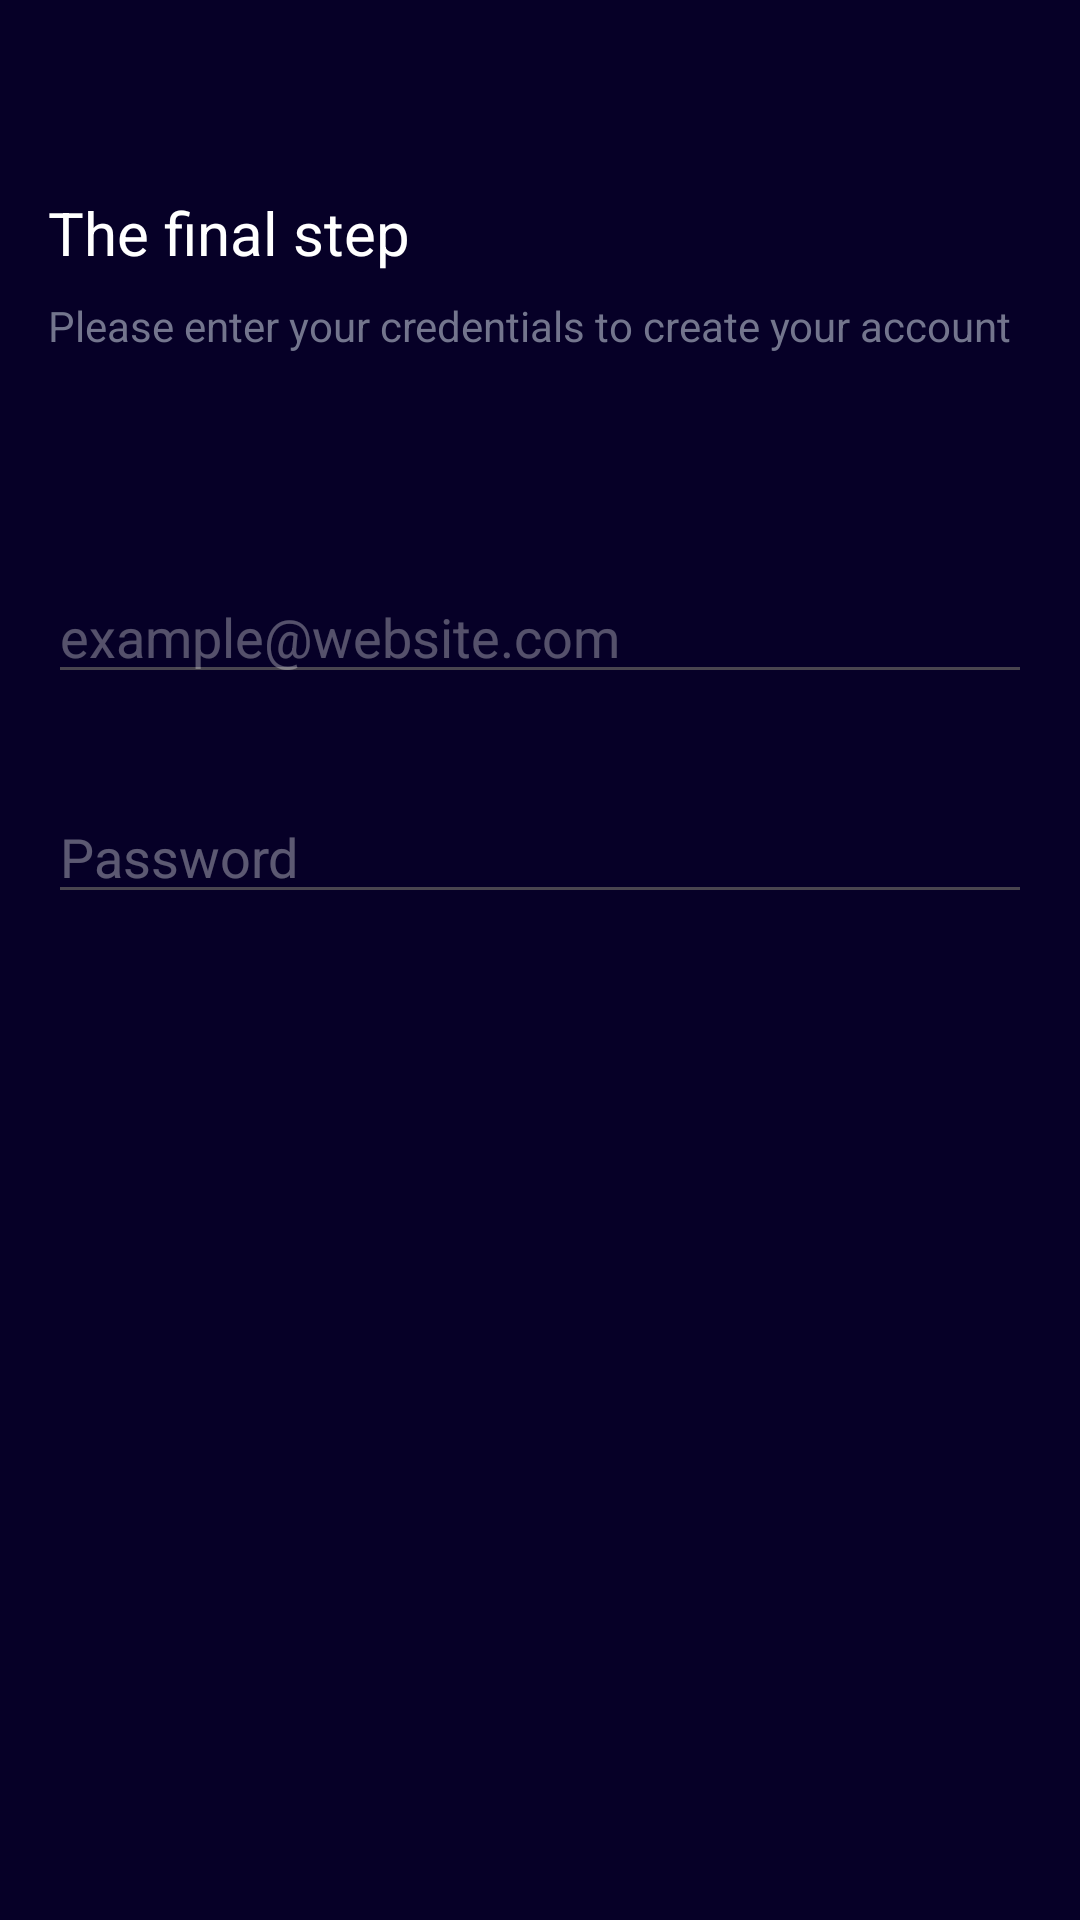

Produce the Android XML layout that renders to this screen, including the resource entries it uses.
<!-- AndroidManifest.xml: application theme Theme.GameConnect -->
<!-- res/layout/fragment_register_credentials.xml -->
<?xml version="1.0" encoding="utf-8"?>
<androidx.constraintlayout.widget.ConstraintLayout xmlns:android="http://schemas.android.com/apk/res/android"
    xmlns:app="http://schemas.android.com/apk/res-auto"
    xmlns:tools="http://schemas.android.com/tools"
    android:layout_width="match_parent"
    android:layout_height="match_parent"
    android:background="#060027">

    <TextView
        android:id="@+id/textView8"
        android:layout_width="wrap_content"
        android:layout_height="wrap_content"
        android:layout_marginStart="16dp"
        android:layout_marginTop="64dp"
        android:text="The final step"
        android:textColor="#FFFFFF"
        android:textSize="20sp"
        app:layout_constraintStart_toStartOf="parent"
        app:layout_constraintTop_toTopOf="parent" />

    <TextView
        android:id="@+id/textView9"
        android:layout_width="wrap_content"
        android:layout_height="wrap_content"
        android:layout_marginTop="8dp"
        android:text="Please enter your credentials to create your account"
        android:textColor="#73758D"
        app:layout_constraintStart_toStartOf="@+id/textView8"
        app:layout_constraintTop_toBottomOf="@+id/textView8" />

    <EditText
        android:id="@+id/emailRegisterET"
        android:layout_width="0dp"
        android:layout_height="wrap_content"
        android:layout_marginStart="16dp"
        android:layout_marginTop="72dp"
        android:layout_marginEnd="16dp"
        android:ems="10"
        android:hint="example@website.com"
        android:inputType="textEmailAddress"
        android:textColorHint="#51FFFFFF"
        app:layout_constraintEnd_toEndOf="parent"
        app:layout_constraintStart_toStartOf="parent"
        app:layout_constraintTop_toBottomOf="@+id/textView9" />

    <EditText
        android:id="@+id/passRegisterET"
        android:layout_width="0dp"
        android:layout_height="wrap_content"
        android:layout_marginTop="32dp"
        android:ems="10"
        android:hint="Password"
        android:inputType="textPassword"
        android:textColorHint="#59FFFFFF"
        app:layout_constraintEnd_toEndOf="@+id/emailRegisterET"
        app:layout_constraintStart_toStartOf="@+id/emailRegisterET"
        app:layout_constraintTop_toBottomOf="@+id/emailRegisterET" />
</androidx.constraintlayout.widget.ConstraintLayout>
<!-- resources referenced by this layout -->
<resources>
  <style name="Theme.GameConnect" parent="Base.Theme.GameConnect" />
  <style name="Base.Theme.GameConnect" parent="Theme.Material3.DayNight.NoActionBar">
          
          
      </style>
</resources>
